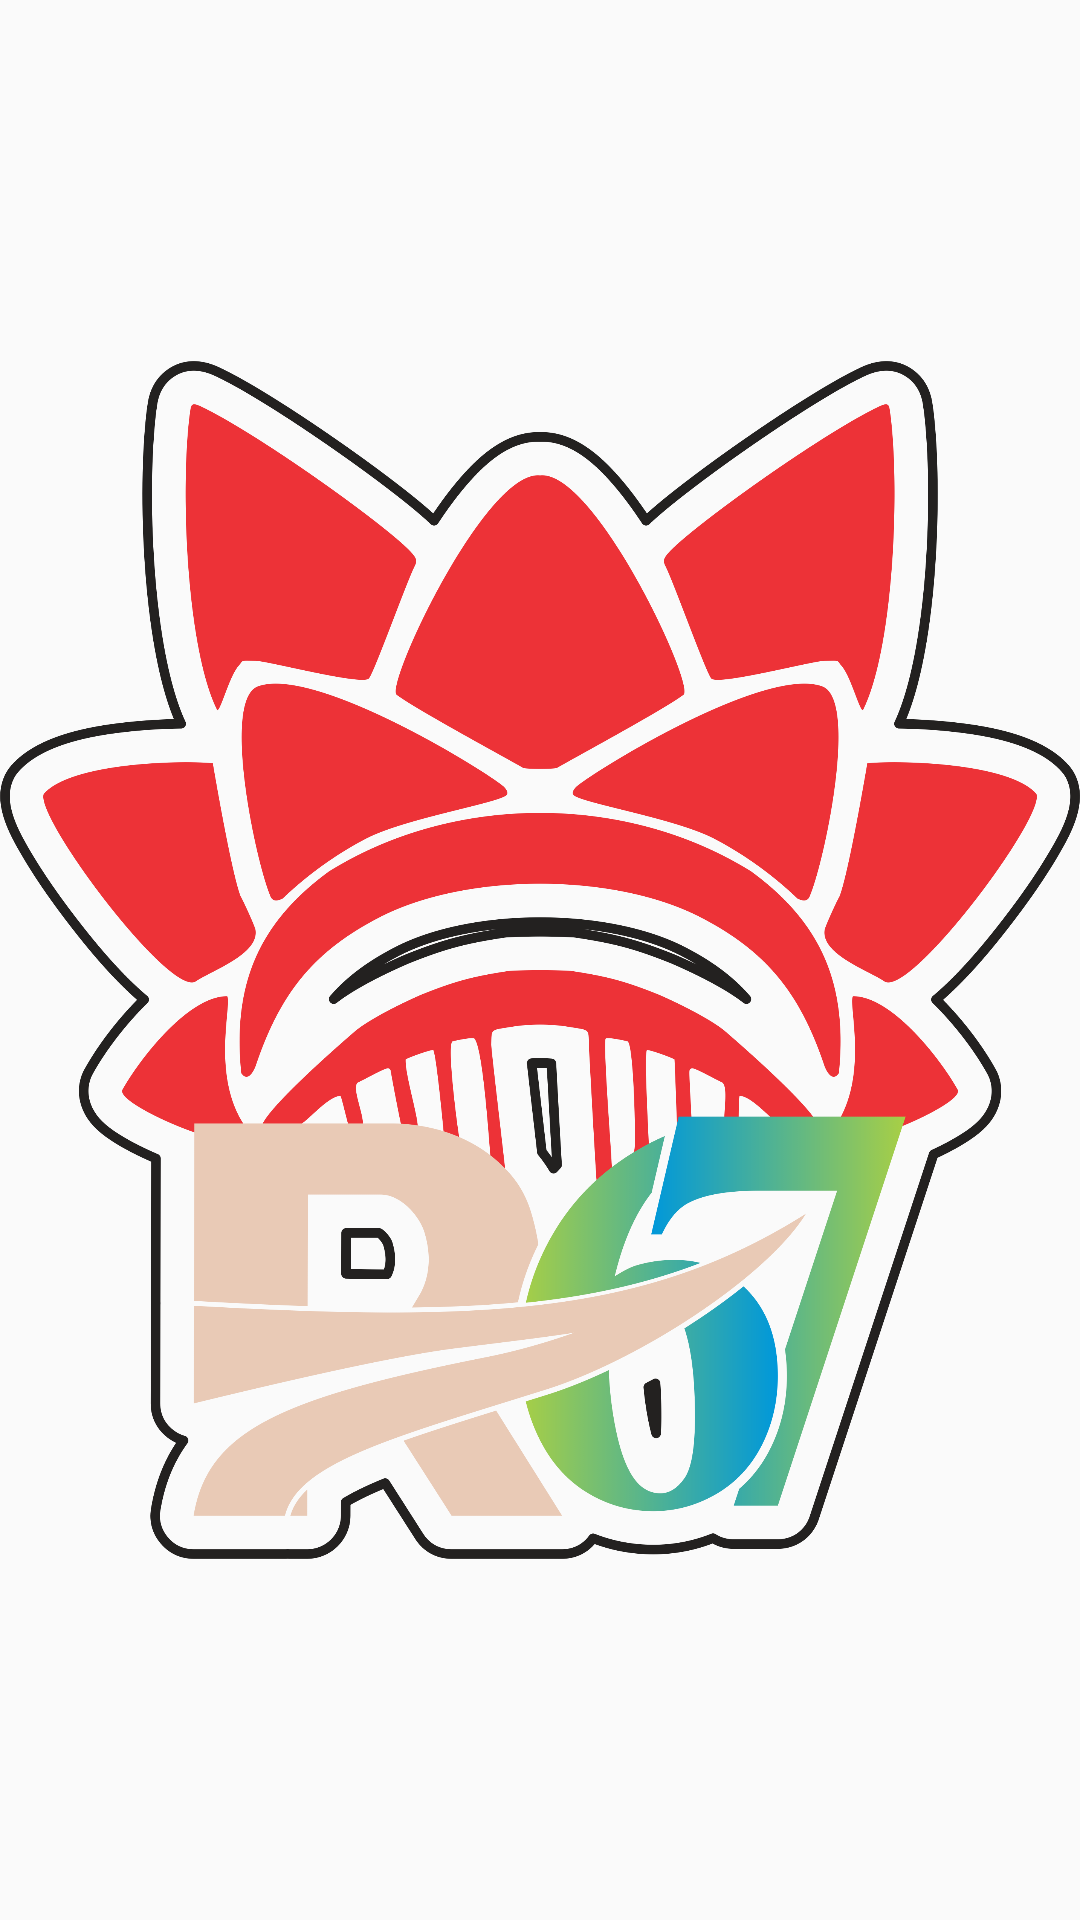

This screen was rendered from an Android layout file. Write that file and the resources it references.
<!-- AndroidManifest.xml: application theme Theme.Ptm7 -->
<!-- res/layout/activity_splash.xml -->
<?xml version="1.0" encoding="utf-8"?>
<LinearLayout xmlns:android="http://schemas.android.com/apk/res/android"
    xmlns:tools="http://schemas.android.com/tools"
    android:layout_width="match_parent"
    android:layout_height="match_parent"
    tools:context=".Splash"
    android:orientation="vertical"
    android:gravity="center">
    <ImageView
        android:layout_width="wrap_content"
        android:layout_height="wrap_content"
        android:src="@drawable/logo"/>
    <ProgressBar
        style="@style/Widget.AppCompat.ProgressBar.Horizontal"
        android:layout_width="200dp"
        android:layout_height="wrap_content"
        android:indeterminate="true"
        android:indeterminateTint="@color/btnpress"/>
</LinearLayout>
<!-- resources referenced by this layout -->
<resources>
  <!-- drawable logo: png bitmap (drawable, 570642 bytes) -->
  <style name="Theme.Ptm7" parent="Theme.AppCompat.Light.DarkActionBar">
          
          <item name="colorPrimary">@color/purple_500</item>
          <item name="colorPrimaryDark">@color/purple_700</item>
          <item name="colorAccent">@color/teal_200</item>
          
      </style>
  <!-- not gathered from this repository: default colours our renderer supplied (Android Studio template values) -->
  <color name="purple_500">#FF6200EE</color>
  <color name="purple_700">#FF3700B3</color>
  <color name="teal_200">#FF03DAC5</color>
</resources>
